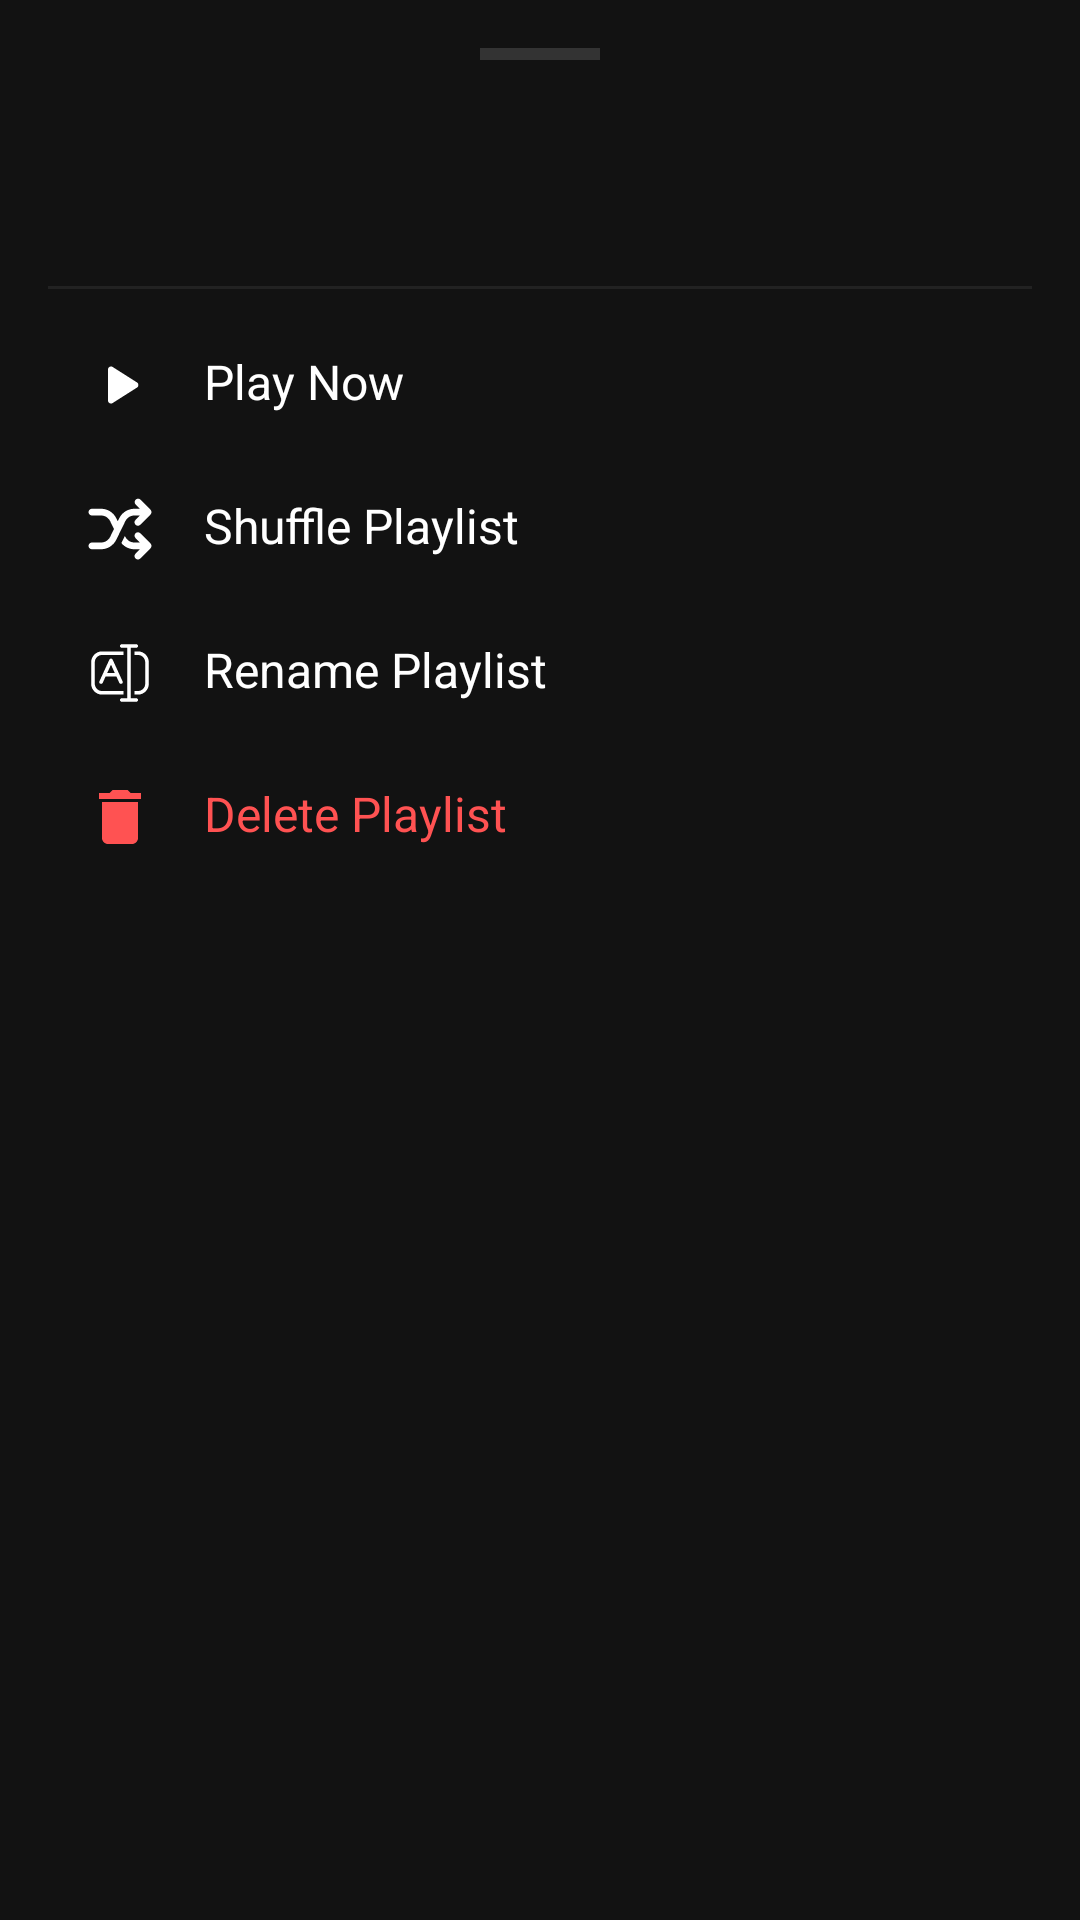

Reconstruct the res/layout file that produces this screen, plus the resources it refers to.
<!-- AndroidManifest.xml: application theme Theme.ViBePlayer -->
<!-- res/layout/bottom_sheet_playlist_options.xml -->
<?xml version="1.0" encoding="utf-8"?>
<LinearLayout xmlns:android="http://schemas.android.com/apk/res/android"
    xmlns:app="http://schemas.android.com/apk/res-auto"
    android:layout_width="match_parent"
    android:layout_height="wrap_content"
    android:background="@color/vibe_black"
    android:orientation="vertical"
    android:padding="16dp">

    <View
        android:layout_width="40dp"
        android:layout_height="4dp"
        android:layout_gravity="center_horizontal"
        android:layout_marginBottom="16dp"
        android:background="#333333" />

    <TextView
        android:id="@+id/txtSheetTitle"
        android:layout_width="match_parent"
        android:layout_height="wrap_content"
        android:textColor="@color/white"
        android:textSize="18sp"
        android:textStyle="bold"
        android:maxLines="1" />

    <TextView
        android:id="@+id/txtSheetSubtitle"
        android:layout_width="match_parent"
        android:layout_height="wrap_content"
        android:textColor="#A0A0A0"
        android:textSize="14sp"
        android:layout_marginBottom="16dp" />

    <View
        android:layout_width="match_parent"
        android:layout_height="1dp"
        android:background="#222222"
        android:layout_marginBottom="8dp"/>

    <LinearLayout
        android:id="@+id/btnPlayNow"
        android:layout_width="match_parent"
        android:layout_height="wrap_content"
        android:background="?attr/selectableItemBackground"
        android:clickable="true"
        android:focusable="true"
        android:padding="12dp"
        android:orientation="horizontal">

        <ImageView
            android:layout_width="24dp"
            android:layout_height="24dp"
            android:src="@drawable/ic_play"
            app:tint="@color/white" />

        <TextView
            android:layout_width="wrap_content"
            android:layout_height="wrap_content"
            android:layout_marginStart="16dp"
            android:text="Play Now"
            android:textColor="@color/white"
            android:textSize="16sp" />
    </LinearLayout>

    <LinearLayout
        android:id="@+id/btnShuffle"
        android:layout_width="match_parent"
        android:layout_height="wrap_content"
        android:background="?attr/selectableItemBackground"
        android:clickable="true"
        android:focusable="true"
        android:padding="12dp"
        android:orientation="horizontal">

        <ImageView
            android:layout_width="24dp"
            android:layout_height="24dp"
            android:src="@drawable/ic_shuffle"
            app:tint="@color/white" />

        <TextView
            android:layout_width="wrap_content"
            android:layout_height="wrap_content"
            android:layout_marginStart="16dp"
            android:text="Shuffle Playlist"
            android:textColor="@color/white"
            android:textSize="16sp" />
    </LinearLayout>

    <LinearLayout
        android:id="@+id/btnRename"
        android:layout_width="match_parent"
        android:layout_height="wrap_content"
        android:background="?attr/selectableItemBackground"
        android:clickable="true"
        android:focusable="true"
        android:padding="12dp"
        android:orientation="horizontal">

        <ImageView
            android:layout_width="24dp"
            android:layout_height="24dp"
            android:src="@drawable/ic_rename"
            app:tint="@color/white" />

        <TextView
            android:layout_width="wrap_content"
            android:layout_height="wrap_content"
            android:layout_marginStart="16dp"
            android:text="Rename Playlist"
            android:textColor="@color/white"
            android:textSize="16sp" />
    </LinearLayout>

    <LinearLayout
        android:id="@+id/btnDelete"
        android:layout_width="match_parent"
        android:layout_height="wrap_content"
        android:background="?attr/selectableItemBackground"
        android:clickable="true"
        android:focusable="true"
        android:padding="12dp"
        android:orientation="horizontal">

        <ImageView
            android:layout_width="24dp"
            android:layout_height="24dp"
            android:src="@drawable/ic_delete"
            app:tint="#FF5252" />

        <TextView
            android:layout_width="wrap_content"
            android:layout_height="wrap_content"
            android:layout_marginStart="16dp"
            android:text="Delete Playlist"
            android:textColor="#FF5252"
            android:textSize="16sp" />
    </LinearLayout>

</LinearLayout>
<!-- resources referenced by this layout -->
<resources>
  <color name="vibe_black">#121212</color>
  <color name="white">#FFFFFFFF</color>
  <!-- drawable ic_delete (drawable) -->
  <vector xmlns:android="http://schemas.android.com/apk/res/android"
      android:width="24dp"
      android:height="24dp"
      android:viewportWidth="24"
      android:viewportHeight="24">
    <path
        android:pathData="M6,19C6,20.1 6.9,21 8,21H16C17.1,21 18,20.1 18,19V7H6V19ZM19,4H15.5L14.5,3H9.5L8.5,4H5V6H19V4Z"
        android:fillColor="#FF0000"/>
  </vector>
  <!-- drawable ic_play (drawable) -->
  <vector xmlns:android="http://schemas.android.com/apk/res/android"
      android:width="40dp"
      android:height="40dp"
      android:viewportWidth="40"
      android:viewportHeight="40">
    <path
        android:pathData="M13.333,28.625V11.375C13.333,10.903 13.5,10.507 13.833,10.187C14.167,9.867 14.556,9.707 15,9.708C15.139,9.708 15.285,9.729 15.438,9.77C15.592,9.811 15.737,9.874 15.875,9.958L29.458,18.583C29.708,18.75 29.896,18.958 30.022,19.208C30.147,19.458 30.209,19.722 30.208,20C30.207,20.278 30.145,20.542 30.022,20.792C29.898,21.042 29.711,21.25 29.458,21.417L15.875,30.042C15.736,30.125 15.59,30.188 15.438,30.23C15.286,30.272 15.14,30.293 15,30.292C14.556,30.292 14.167,30.132 13.833,29.812C13.5,29.492 13.333,29.096 13.333,28.625Z"
        android:fillColor="#ffffff"/>
  </vector>
  <!-- drawable ic_rename: vector/xml drawable (drawable, 3596 chars, omitted) -->
  <!-- drawable ic_shuffle: vector/xml drawable (drawable, 2535 chars, omitted) -->
  <style name="Theme.ViBePlayer" parent="Base.Theme.ViBePlayer" />
  <style name="Base.Theme.ViBePlayer" parent="Theme.Material3.DayNight.NoActionBar">
          
          
      </style>
</resources>
